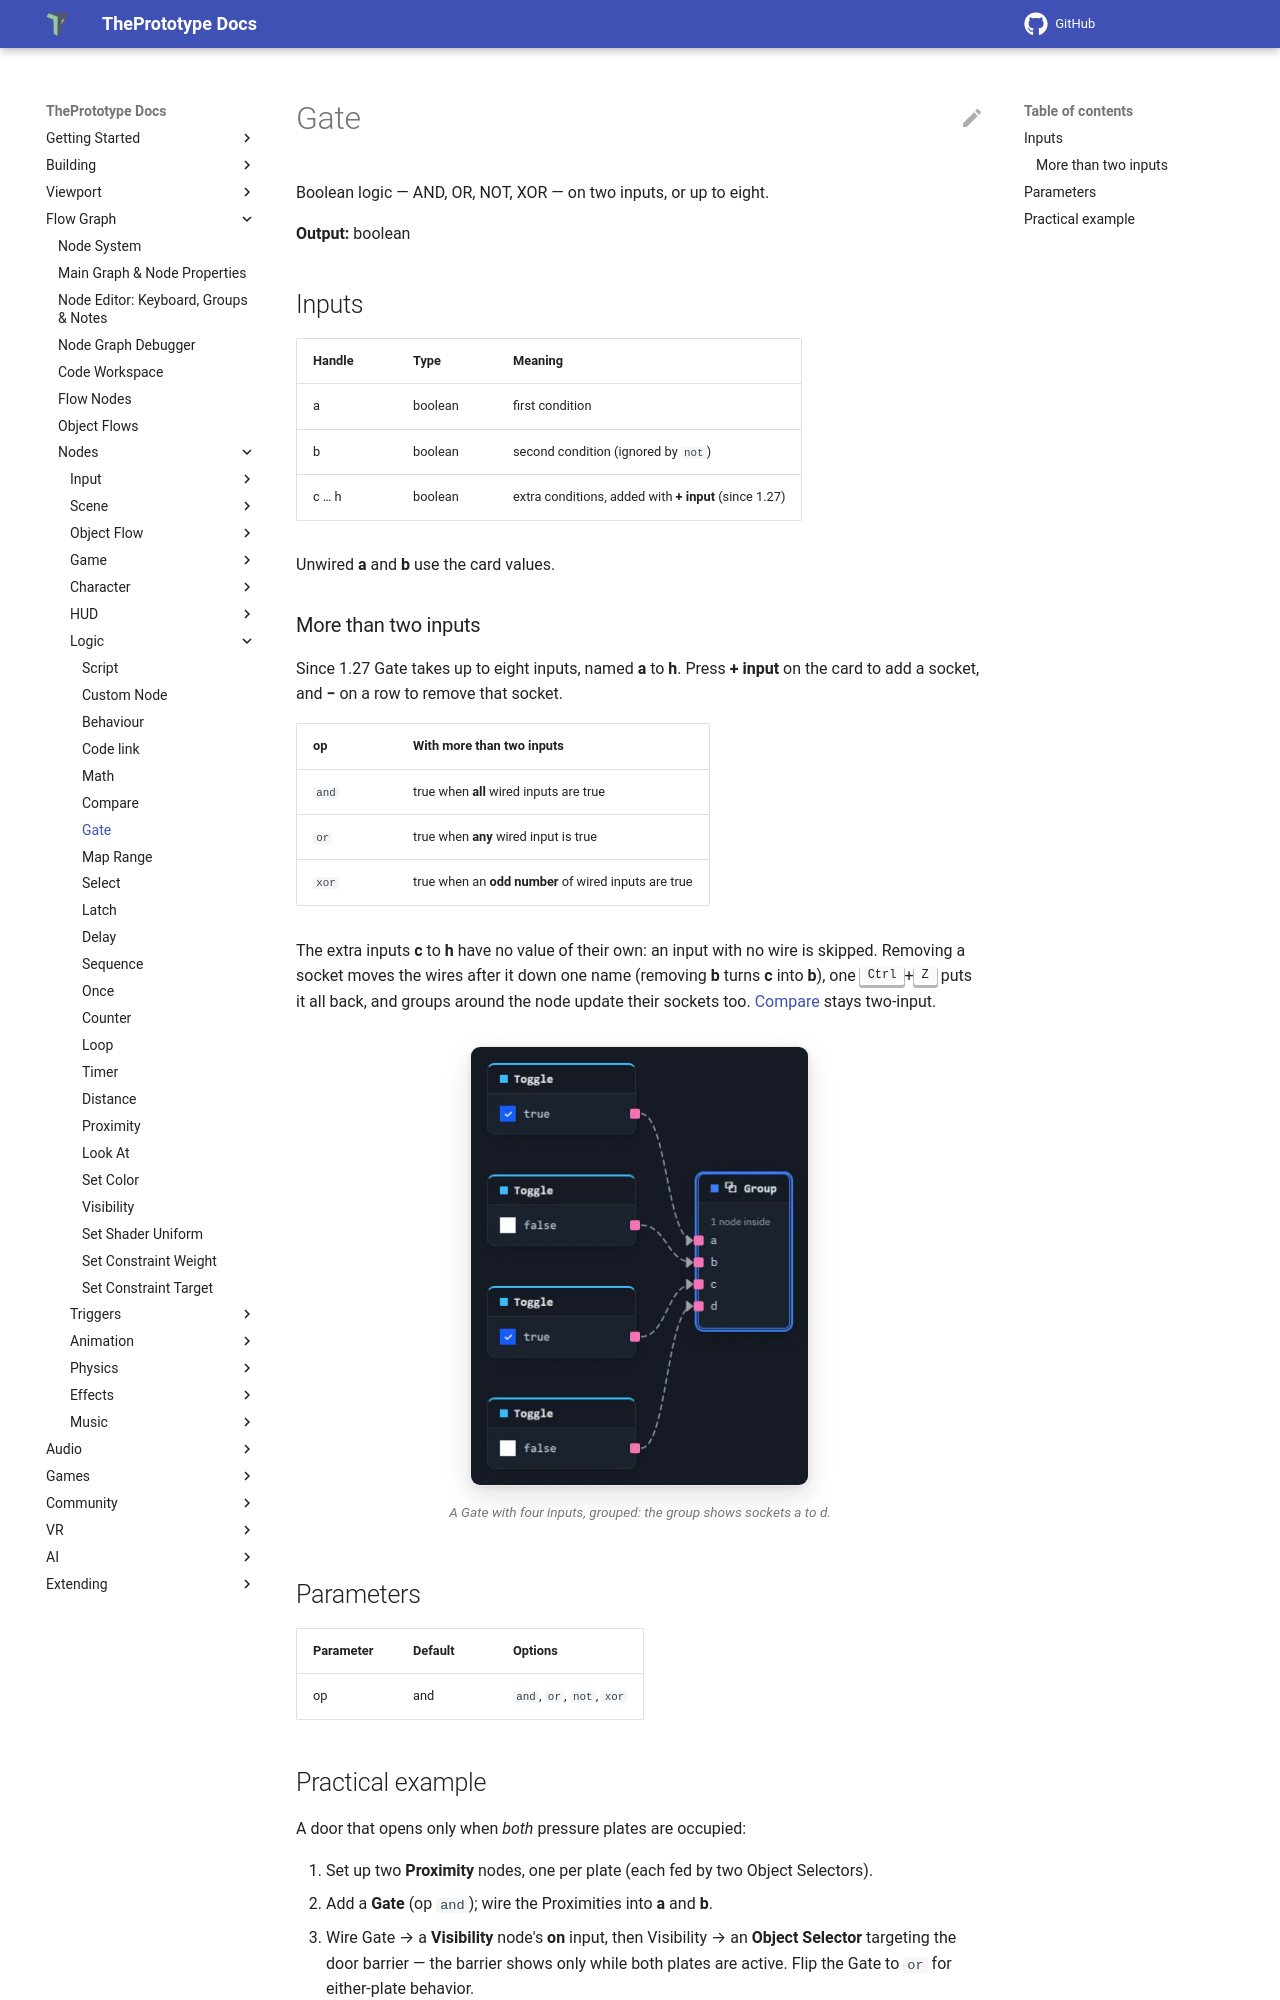

repository: theprototype-app/docs · page: nodes/gate/index.html · generator: mkdocs

# Gate

Boolean logic — AND, OR, NOT, XOR — on two inputs, or up to eight.

**Output:** boolean

## Inputs

| Handle | Type | Meaning |
|---|---|---|
| a | boolean | first condition |
| b | boolean | second condition (ignored by `not`) |
| c … h | boolean | extra conditions, added with **+ input** (since 1.27) |

Unwired **a** and **b** use the card values.

### More than two inputs

Since 1.27 Gate takes up to eight inputs, named **a** to **h**. Press **+ input** on the card to add a socket, and
**−** on a row to remove that socket.

| op | With more than two inputs |
|---|---|
| `and` | true when **all** wired inputs are true |
| `or` | true when **any** wired input is true |
| `xor` | true when an **odd number** of wired inputs are true |

The extra inputs **c** to **h** have no value of their own: an input with no wire is skipped. Removing a socket moves the
wires after it down one name (removing **b** turns **c** into **b**), one <kbd>Ctrl</kbd>+<kbd>Z</kbd> puts it all back,
and groups around the node update their sockets too. [Compare](compare.md) stays two-input.

![Four Toggles wired into a group that holds a Gate with four inputs: the group card shows the sockets a to d](../img/nodes-gate/gate-group.webp){ .shot width="339" height="440" loading=lazy }
/// caption
A Gate with four inputs, grouped: the group shows sockets a to d.
///

## Parameters

| Parameter | Default | Options |
|---|---|---|
| op | and | `and`, `or`, `not`, `xor` |
